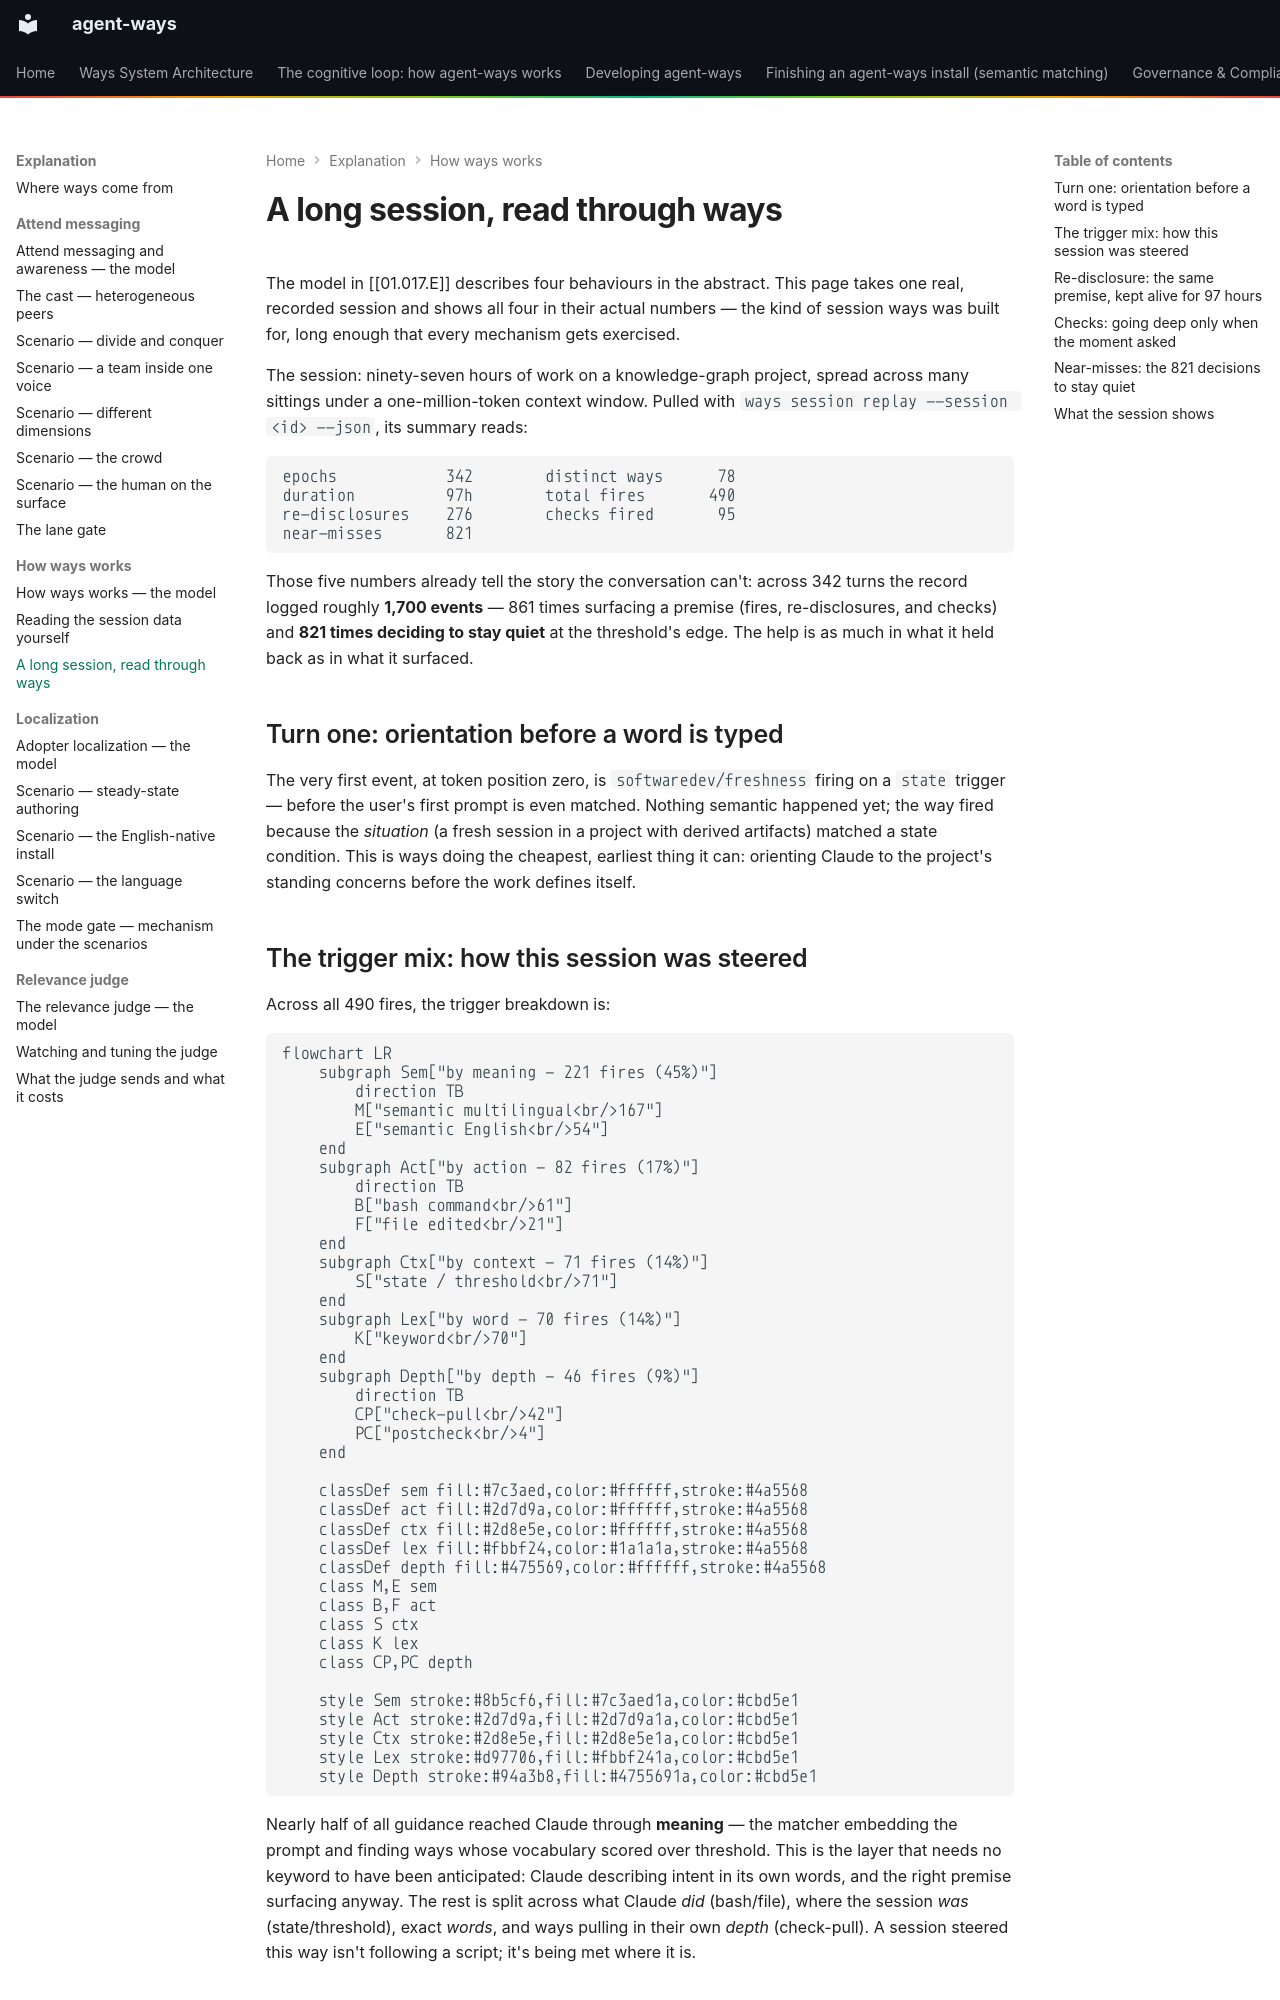

repository: aaronsb/agent-ways · page: explanation/how-ways-works/scenario-a-long-session/index.html · generator: mkdocs

---
id: 01.018.E
domain: ways
mode: explanation
related:
  - "[[ADR-123]]"
  - "[[ADR-134]]"
  - "[[01.017.E]]"
  - "[[01.019.E]]"
aliases: []
---

# A long session, read through ways

The model in [[01.017.E]] describes four behaviours in the abstract. This page
takes one real, recorded session and shows all four in their actual numbers —
the kind of session ways was built for, long enough that every mechanism gets
exercised.

The session: ninety-seven hours of work on a knowledge-graph project, spread
across many sittings under a one-million-token context window. Pulled with
`ways session replay --session <id> --json`, its summary reads:

```
epochs            342        distinct ways      78
duration          97h        total fires       490
re-disclosures    276        checks fired       95
near-misses       821
```

Those five numbers already tell the story the conversation can't: across 342
turns the record logged roughly **1,700 events** — 861 times surfacing a premise
(fires, re-disclosures, and checks) and **821 times deciding to stay quiet** at
the threshold's edge. The help is as much in what it held back as in what it
surfaced.

## Turn one: orientation before a word is typed

The very first event, at token position zero, is `softwaredev/freshness` firing
on a `state` trigger — before the user's first prompt is even matched. Nothing
semantic happened yet; the way fired because the *situation* (a fresh session in
a project with derived artifacts) matched a state condition. This is ways doing
the cheapest, earliest thing it can: orienting Claude to the project's standing
concerns before the work defines itself.

## The trigger mix: how this session was steered

Across all 490 fires, the trigger breakdown is:

```mermaid
flowchart LR
    subgraph Sem["by meaning — 221 fires (45%)"]
        direction TB
        M["semantic multilingual<br/>167"]
        E["semantic English<br/>54"]
    end
    subgraph Act["by action — 82 fires (17%)"]
        direction TB
        B["bash command<br/>61"]
        F["file edited<br/>21"]
    end
    subgraph Ctx["by context — 71 fires (14%)"]
        S["state / threshold<br/>71"]
    end
    subgraph Lex["by word — 70 fires (14%)"]
        K["keyword<br/>70"]
    end
    subgraph Depth["by depth — 46 fires (9%)"]
        direction TB
        CP["check-pull<br/>42"]
        PC["postcheck<br/>4"]
    end

    classDef sem fill:#7c3aed,color:#ffffff,stroke:#4a5568
    classDef act fill:#2d7d9a,color:#ffffff,stroke:#4a5568
    classDef ctx fill:#2d8e5e,color:#ffffff,stroke:#4a5568
    classDef lex fill:#fbbf24,color:#1a1a1a,stroke:#4a5568
    classDef depth fill:#475569,color:#ffffff,stroke:#4a5568
    class M,E sem
    class B,F act
    class S ctx
    class K lex
    class CP,PC depth

    style Sem stroke:#8b5cf6,fill:#7c3aed1a,color:#cbd5e1
    style Act stroke:#2d7d9a,fill:#2d7d9a1a,color:#cbd5e1
    style Ctx stroke:#2d8e5e,fill:#2d8e5e1a,color:#cbd5e1
    style Lex stroke:#d97706,fill:#fbbf241a,color:#cbd5e1
    style Depth stroke:#94a3b8,fill:#4755691a,color:#cbd5e1
```

Nearly half of all guidance reached Claude through **meaning** — the matcher
embedding the prompt and finding ways whose vocabulary scored over threshold.
This is the layer that needs no keyword to have been anticipated: Claude
describing intent in its own words, and the right premise surfacing anyway. The
rest is split across what Claude *did* (bash/file), where the session *was*
(state/threshold), exact *words*, and ways pulling in their own *depth*
(check-pull). A session steered this way isn't following a script; it's being
met where it is.
